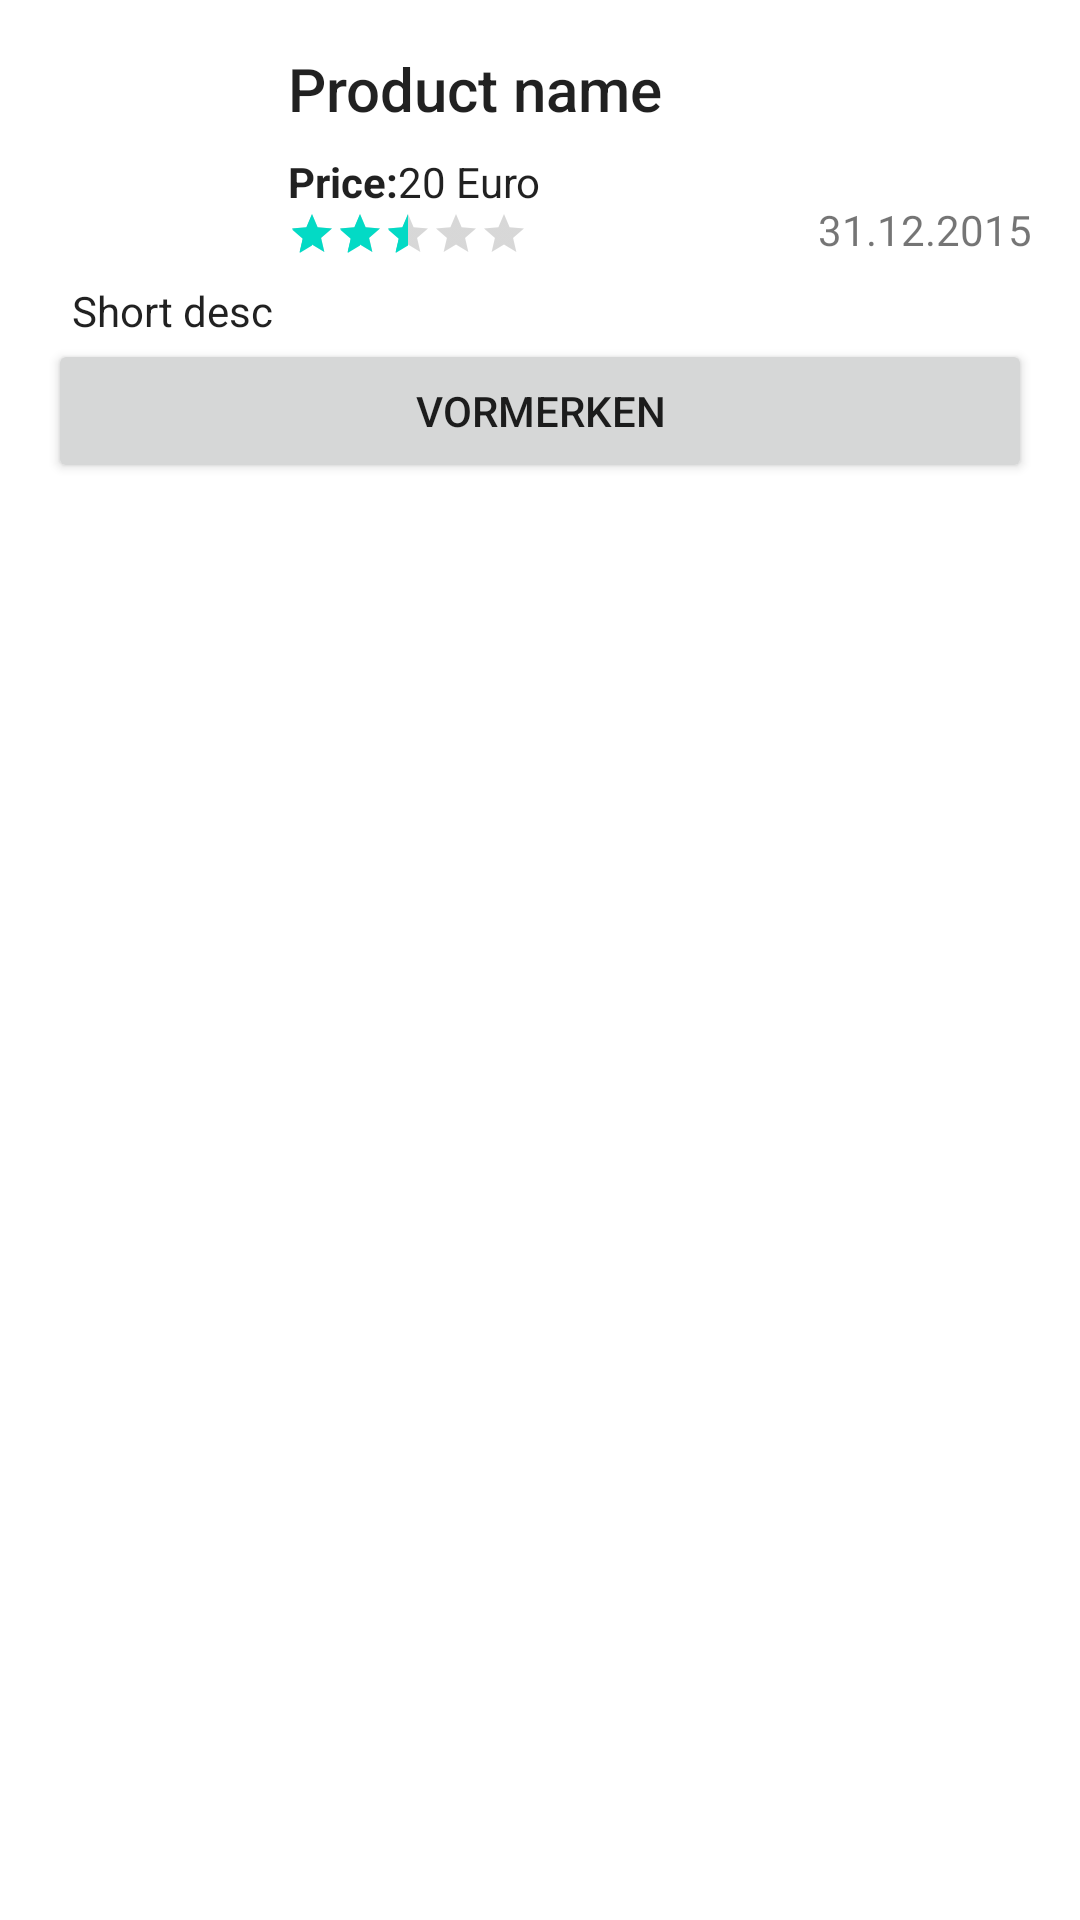

This screen was rendered from an Android layout file. Write that file and the resources it references.
<!-- AndroidManifest.xml: application theme Theme.Check24Task -->
<!-- res/layout/fragment_product_details.xml -->
<?xml version="1.0" encoding="utf-8"?>
<androidx.constraintlayout.widget.ConstraintLayout xmlns:android="http://schemas.android.com/apk/res/android"
    xmlns:app="http://schemas.android.com/apk/res-auto"
    android:layout_width="match_parent"
    android:layout_height="wrap_content"
    android:padding="16dp">


    <ImageView
        android:id="@+id/product_image_view"
        android:layout_width="@dimen/product_item_image_size"
        android:layout_height="@dimen/product_item_image_size"
        android:contentDescription="product image"
        app:layout_constraintStart_toStartOf="parent"
        app:layout_constraintTop_toTopOf="parent" />

    <TextView
        android:id="@+id/product_name_text_view"
        style="@style/TextAppearance.AppCompat.Title"
        android:layout_width="0dp"
        android:layout_height="wrap_content"
        android:layout_marginStart="8dp"
        android:text="Product name"
        app:layout_constraintStart_toEndOf="@id/product_image_view"
        app:layout_constraintTop_toTopOf="@id/product_image_view" />


    <TextView
        android:id="@+id/product_price_tile_text_view"
        style="@style/TextAppearance.AppCompat.Body1"
        android:layout_width="0dp"
        android:layout_height="wrap_content"
        android:layout_marginTop="8dp"
        android:text="@string/price"
        android:textStyle="bold"
        app:layout_constraintStart_toStartOf="@id/product_name_text_view"
        app:layout_constraintTop_toBottomOf="@id/product_name_text_view" />

    <TextView
        android:id="@+id/product_price_text_view"
        style="@style/TextAppearance.AppCompat.Body1"
        android:layout_width="0dp"
        android:layout_height="wrap_content"
        android:text="20 Euro"
        app:layout_constraintStart_toEndOf="@id/product_price_tile_text_view"
        app:layout_constraintTop_toTopOf="@id/product_price_tile_text_view" />


    <RatingBar
        android:id="@+id/product_rate_rating_bar"
        style="?android:attr/ratingBarStyleSmall"
        android:layout_width="wrap_content"
        android:layout_height="wrap_content"
        android:max="100"
        android:numStars="5"
        android:rating="2.5"
        android:stepSize="0.0"
        app:layout_constraintStart_toStartOf="@id/product_price_tile_text_view"
        app:layout_constraintTop_toBottomOf="@id/product_price_tile_text_view" />


    <TextView
        android:id="@+id/date_text_view"
        android:layout_width="wrap_content"
        android:layout_height="wrap_content"
        android:text="31.12.2015"
        app:layout_constraintBottom_toBottomOf="@id/product_rate_rating_bar"
        app:layout_constraintEnd_toEndOf="parent" />


    <TextView
        android:id="@+id/product_short_desc_text_view"
        style="@style/TextAppearance.AppCompat.Body1"
        android:layout_width="0dp"
        android:layout_height="wrap_content"
        android:layout_marginStart="8dp"
        android:layout_marginTop="8dp"
        android:layout_marginBottom="8dp"
        android:text="Short desc"
        app:layout_constraintEnd_toEndOf="parent"
        app:layout_constraintStart_toStartOf="parent"
        app:layout_constraintTop_toBottomOf="@id/product_rate_rating_bar"

        />

    <Button
        android:id="@+id/favButton"
        android:layout_width="match_parent"
        android:layout_height="wrap_content"
        android:text="@string/vormerken"
        app:layout_constraintEnd_toEndOf="@id/product_short_desc_text_view"
        app:layout_constraintStart_toStartOf="@id/product_short_desc_text_view"
        app:layout_constraintTop_toBottomOf="@id/product_short_desc_text_view" />

    <TextView
        android:id="@+id/longDescTextView"
        android:layout_width="0dp"
        android:layout_height="wrap_content"
        app:layout_constraintEnd_toEndOf="@id/favButton"
        app:layout_constraintStart_toStartOf="@id/favButton"
        app:layout_constraintTop_toBottomOf="@id/favButton" />

</androidx.constraintlayout.widget.ConstraintLayout>
<!-- resources referenced by this layout -->
<resources>
  <dimen name="product_item_image_size">72dp</dimen>
  <string name="price">Price: </string>
  <string name="vormerken">Vormerken</string>
  <style name="Theme.Check24Task" parent="Theme.MaterialComponents.DayNight.DarkActionBar">
  
  
          
          <item name="colorPrimary">@color/purple_500</item>
          <item name="colorPrimaryVariant">@color/purple_700</item>
          <item name="colorOnPrimary">@color/white</item>
          
          <item name="colorSecondary">@color/teal_200</item>
          <item name="colorSecondaryVariant">@color/teal_700</item>
          <item name="colorOnSecondary">@color/black</item>
          
          <item name="android:statusBarColor">?attr/colorPrimaryVariant</item>
          
      </style>
  <!-- not gathered from this repository: default colours our renderer supplied (Android Studio template values) -->
  <color name="purple_500">#FF6200EE</color>
  <color name="purple_700">#FF3700B3</color>
  <color name="teal_200">#FF03DAC5</color>
  <color name="teal_700">#FF018786</color>
  <color name="black">#FF000000</color>
  <color name="white">#FFFFFFFF</color>
</resources>
